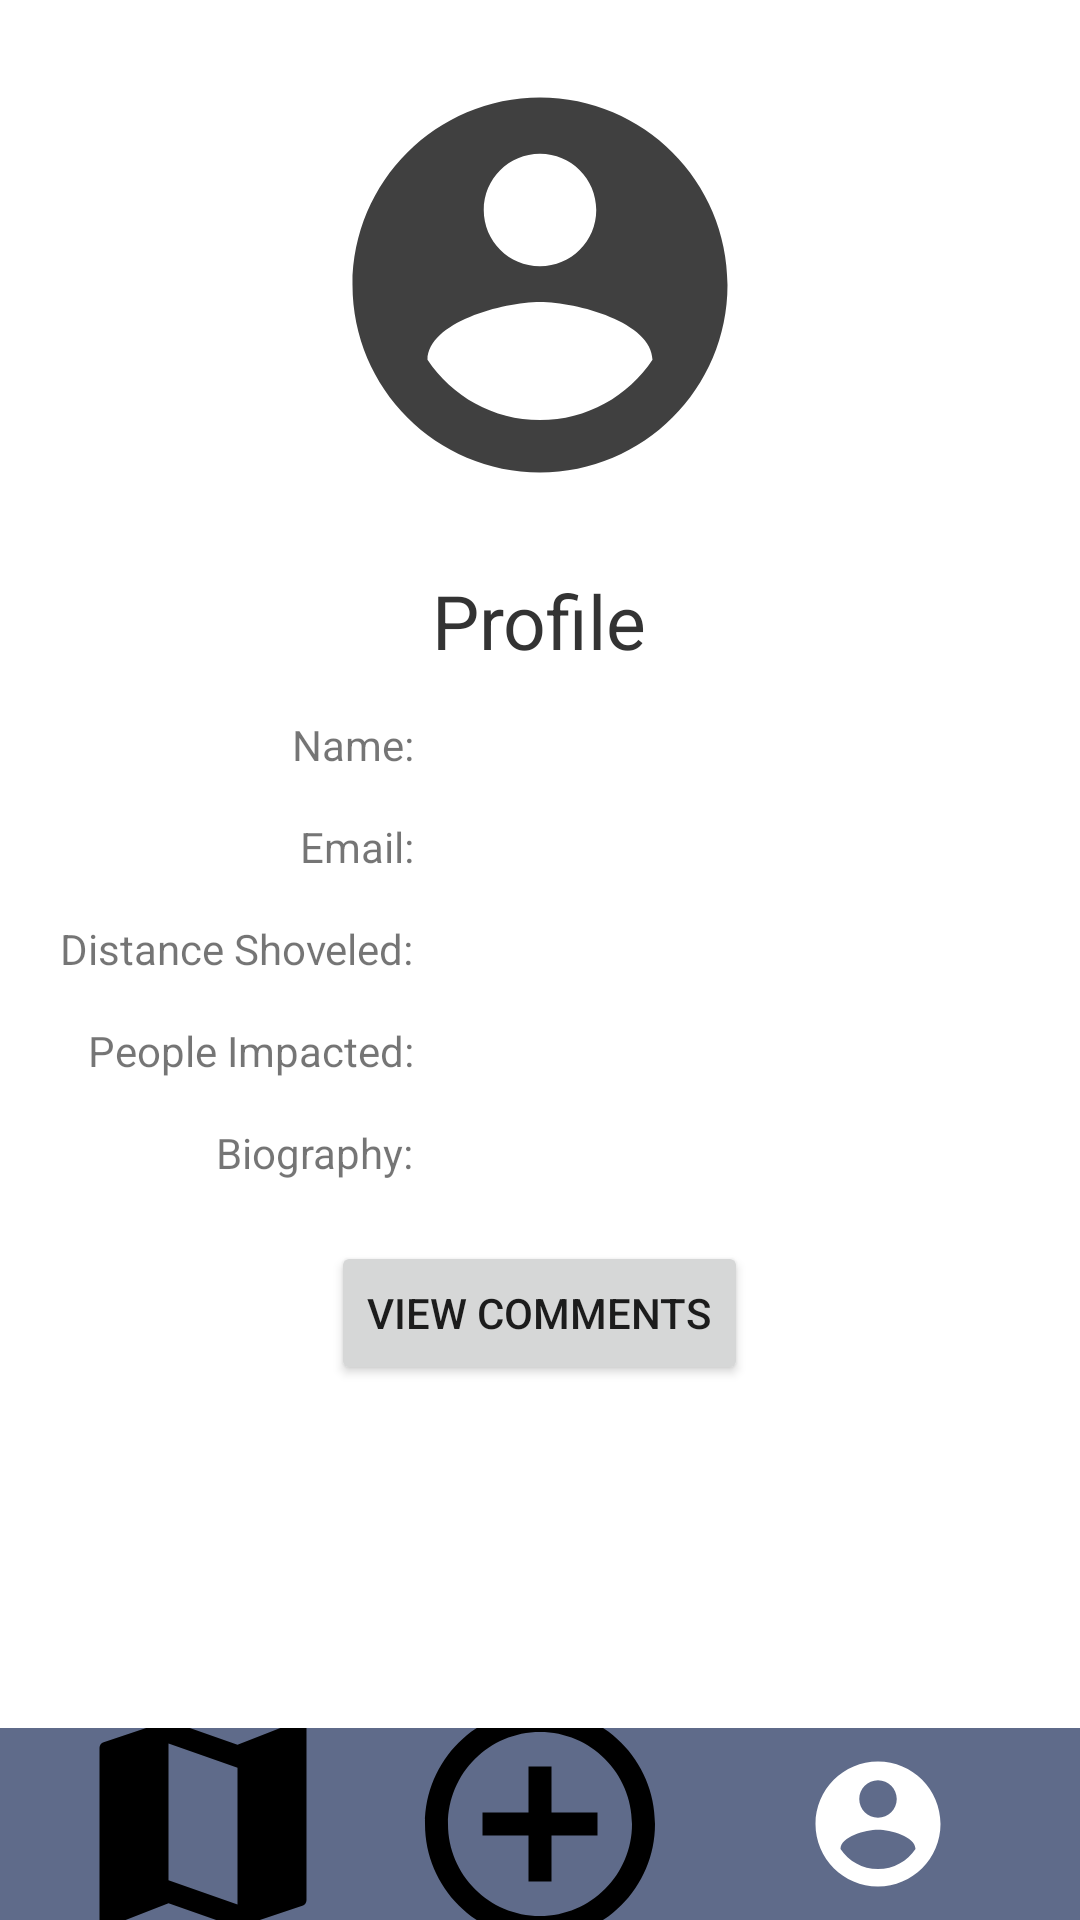

Here is an Android app screen rendered from its layout file. Give the layout XML and the strings, colors and styles it references.
<!-- AndroidManifest.xml: application theme Theme.CommunityShovel -->
<!-- res/layout/activity_profile.xml -->
<?xml version="1.0" encoding="utf-8"?>
<LinearLayout xmlns:android="http://schemas.android.com/apk/res/android"
    android:layout_width="match_parent"
    android:layout_height="match_parent"
    android:orientation="vertical"
    android:gravity="top|center"
    android:weightSum="100">
    <LinearLayout
        android:layout_width="match_parent"
        android:layout_height="0dp"
        android:layout_weight="90"
        android:orientation="vertical"
        android:gravity="top|center">



        // Profile picture
        <ImageView
            android:layout_width="wrap_content"
            android:layout_height="wrap_content"
            android:layout_marginTop="20dp"
            android:layout_marginBottom="20dp"
            android:src="@drawable/ic_profile_dark"
            android:contentDescription="@string/desc"
            android:background="@android:color/transparent"/>
        // "Your Profile"
        <TextView
            android:id="@+id/profile_title_text"
            android:layout_width="wrap_content"
            android:layout_height="wrap_content"
            android:layout_marginTop="0dp"
            android:textSize="25sp"
            android:textColor="#333"
            android:text="Profile"/>

        // Personal Information
        <RelativeLayout
            android:layout_width="match_parent"
            android:layout_height="wrap_content"
            android:paddingLeft="20dp"
            android:gravity="left">

            // Information labels
            <LinearLayout
                android:id="@+id/information_labels"
                android:layout_width="wrap_content"
                android:layout_height="wrap_content"
                android:paddingRight="10dp"
                android:orientation="vertical"
                android:gravity="right">
                <TextView
                    android:layout_width="wrap_content"
                    android:layout_height="wrap_content"
                    android:layout_marginTop="15dp"
                    android:text="@string/name_label"/>
                <TextView
                    android:layout_width="wrap_content"
                    android:layout_height="wrap_content"
                    android:layout_marginTop="15dp"
                    android:text="@string/email_label"/>
                <TextView
                    android:layout_width="wrap_content"
                    android:layout_height="wrap_content"
                    android:layout_marginTop="15dp"
                    android:text="@string/distance_shoveled_label"/>
                <TextView
                    android:layout_width="wrap_content"
                    android:layout_height="wrap_content"
                    android:layout_marginTop="15dp"
                    android:text="@string/people_impacted_label"/>
                <TextView
                    android:layout_width="wrap_content"
                    android:layout_height="wrap_content"
                    android:layout_marginTop="15dp"
                    android:text="@string/bio_label"/>
            </LinearLayout>
            // Actual information
            <LinearLayout
                android:id="@+id/information_text"
                android:layout_width="wrap_content"
                android:layout_height="wrap_content"
                android:layout_toRightOf="@id/information_labels"
                android:orientation="vertical"
                android:gravity="left">

                <TextView
                    android:id="@+id/profile_name_text"
                    android:layout_width="wrap_content"
                    android:layout_height="wrap_content"
                    android:layout_marginTop="15dp"
                    android:textColor="#333"/>
                <TextView
                    android:id="@+id/profile_email_text"
                    android:layout_width="wrap_content"
                    android:layout_height="wrap_content"
                    android:layout_marginTop="15dp"
                    android:textColor="#333"/>
                <TextView
                    android:id="@+id/profile_distance_shoveled_text"
                    android:layout_width="wrap_content"
                    android:layout_height="wrap_content"
                    android:layout_marginTop="15dp"
                    android:textColor="#333"/>
                <TextView
                    android:id="@+id/profile_people_impacted_text"
                    android:layout_width="wrap_content"
                    android:layout_height="wrap_content"
                    android:layout_marginTop="15dp"
                    android:textColor="#333"/>
                <TextView
                    android:id="@+id/profile_bio_text"
                    android:layout_width="wrap_content"
                    android:layout_height="wrap_content"
                    android:layout_marginTop="15dp"
                    android:textColor="#333"/>
            </LinearLayout>
        </RelativeLayout>
        <Button
            android:id="@+id/profile_view_comments_button"
            android:layout_width="wrap_content"
            android:layout_marginTop="20dp"
            android:layout_height="wrap_content"
            android:text="@string/profile_view_comments_label"/>

    </LinearLayout>


    
    <include layout="@layout/navbar"/>
</LinearLayout>
<!-- res/layout/navbar.xml (included above) -->
<?xml version="1.0" encoding="utf-8"?>
<LinearLayout xmlns:android="http://schemas.android.com/apk/res/android"
    android:layout_width="match_parent"
    android:layout_height="0dp"
    android:layout_weight="10"
    android:orientation="horizontal"
    android:background="#5f6b8a">
    <ImageButton
        android:id="@+id/home_button"
        android:layout_width="0dp"
        android:layout_weight="3"
        android:layout_height="match_parent"
        android:src="@drawable/ic_home"
        android:contentDescription="@string/desc"
        android:background="@android:color/transparent"
        android:adjustViewBounds="true"/>
    <ImageButton
        android:id="@+id/create_request_button"
        android:layout_width="0dp"
        android:layout_weight="2"
        android:layout_height="match_parent"
        android:src="@drawable/ic_create_request"
        android:contentDescription="@string/desc"
        android:background="@android:color/transparent"
        android:adjustViewBounds="true"/>
    <ImageButton
        android:id="@+id/profile_button"
        android:layout_width="0dp"
        android:layout_weight="3"
        android:layout_height="match_parent"
        android:src="@drawable/ic_profile"
        android:contentDescription="@string/desc"
        android:background="@android:color/transparent"
        android:adjustViewBounds="true"/>


</LinearLayout>
<!-- resources referenced by this layout -->
<resources>
  <!-- drawable ic_create_request (drawable-anydpi) -->
  <vector xmlns:android="http://schemas.android.com/apk/res/android"
      android:width="92dp"
      android:height="92dp"
      android:viewportWidth="24"
      android:viewportHeight="24"
      android:tint="#000000"
      android:alpha="1.0">
    <path
        android:fillColor="@android:color/white"
        android:pathData="M13,7h-2v4L7,11v2h4v4h2v-4h4v-2h-4L13,7zM12,2C6.48,2 2,6.48 2,12s4.48,10 10,10 10,-4.48 10,-10S17.52,2 12,2zM12,20c-4.41,0 -8,-3.59 -8,-8s3.59,-8 8,-8 8,3.59 8,8 -3.59,8 -8,8z"/>
  </vector>
  <!-- drawable ic_home (drawable-anydpi) -->
  <vector xmlns:android="http://schemas.android.com/apk/res/android"
      android:width="92dp"
      android:height="92dp"
      android:viewportWidth="24"
      android:viewportHeight="24"
      android:tint="#000000"
      android:alpha="1.0">
    <path
        android:fillColor="@android:color/white"
        android:pathData="M20.5,3l-0.16,0.03L15,5.1 9,3 3.36,4.9c-0.21,0.07 -0.36,0.25 -0.36,0.48V20.5c0,0.28 0.22,0.5 0.5,0.5l0.16,-0.03L9,18.9l6,2.1 5.64,-1.9c0.21,-0.07 0.36,-0.25 0.36,-0.48V3.5c0,-0.28 -0.22,-0.5 -0.5,-0.5zM15,19l-6,-2.11V5l6,2.11V19z"/>
  </vector>
  <!-- drawable ic_profile (drawable-anydpi) -->
  <vector xmlns:android="http://schemas.android.com/apk/res/android"
      android:width="50dp"
      android:height="50dp"
      android:viewportWidth="24"
      android:viewportHeight="24"
      android:tint="#ffffff"
      android:alpha="1.0">
    <path
        android:fillColor="@android:color/white"
        android:pathData="M12,2C6.48,2 2,6.48 2,12s4.48,10 10,10 10,-4.48 10,-10S17.52,2 12,2zM12,5c1.66,0 3,1.34 3,3s-1.34,3 -3,3 -3,-1.34 -3,-3 1.34,-3 3,-3zM12,19.2c-2.5,0 -4.71,-1.28 -6,-3.22 0.03,-1.99 4,-3.08 6,-3.08 1.99,0 5.97,1.09 6,3.08 -1.29,1.94 -3.5,3.22 -6,3.22z"/>
  </vector>
  <!-- drawable ic_profile_dark (drawable) -->
  <vector android:height="150dp" android:tint="#404040"
      android:viewportHeight="24" android:viewportWidth="24"
      android:width="150dp" xmlns:android="http://schemas.android.com/apk/res/android">
      <path android:fillColor="@android:color/white" android:pathData="M12,2C6.48,2 2,6.48 2,12s4.48,10 10,10 10,-4.48 10,-10S17.52,2 12,2zM12,5c1.66,0 3,1.34 3,3s-1.34,3 -3,3 -3,-1.34 -3,-3 1.34,-3 3,-3zM12,19.2c-2.5,0 -4.71,-1.28 -6,-3.22 0.03,-1.99 4,-3.08 6,-3.08 1.99,0 5.97,1.09 6,3.08 -1.29,1.94 -3.5,3.22 -6,3.22z"/>
  </vector>
  <string name="bio_label"> Biography: </string>
  <string name="desc"> image </string>
  <string name="distance_shoveled_label"> Distance Shoveled: </string>
  <string name="email_label"> Email: </string>
  <string name="name_label"> Name: </string>
  <string name="people_impacted_label"> People Impacted: </string>
  <string name="profile_view_comments_label">View Comments</string>
  <style name="Theme.CommunityShovel" parent="Theme.MaterialComponents.DayNight.DarkActionBar">
          
          <item name="colorPrimary">@color/purple_500</item>
          <item name="colorPrimaryVariant">@color/purple_700</item>
          <item name="colorOnPrimary">@color/white</item>
          
          <item name="colorSecondary">@color/teal_200</item>
          <item name="colorSecondaryVariant">@color/teal_700</item>
          <item name="colorOnSecondary">@color/black</item>
          
          <item name="android:statusBarColor" tools:targetApi="l">?attr/colorPrimaryVariant</item>
          
      </style>
  <color name="purple_500">#FF6200EE</color>
  <color name="purple_700">#FF3700B3</color>
  <color name="white">#FFFFFFFF</color>
  <color name="teal_200">#FF03DAC5</color>
  <color name="teal_700">#FF018786</color>
  <color name="black">#FF000000</color>
</resources>
